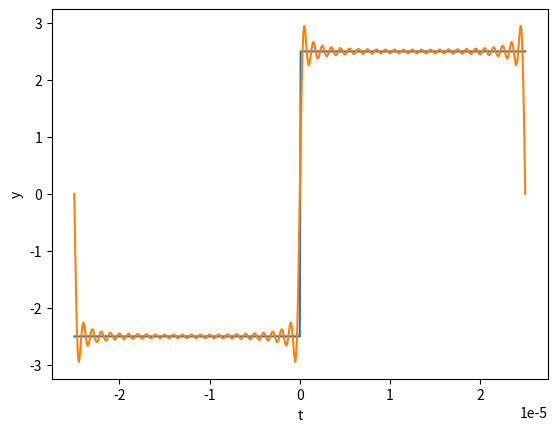
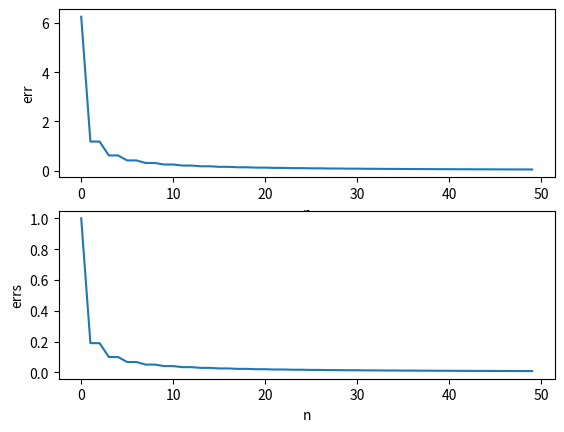

Write the Python code that produced these figures, in order. (Note: this script raises an exception after producing the figures.)
'''
这篇代码的积分使用的是scipy,在运行中可能出现由于细分数过大而报错，
这种情况下就需要使用sympy进行积分，尽管sympy计算速度慢的多
'''


import matplotlib.pyplot as plt
import numpy as np
from scipy import integrate
import time
t1 = time.time()


#定义函数
N = 50
f = 20e3
E = 5
T = 1/f
def f(x):
    if x>=-T/2 and x<0:
        return -E/2
    else:
        return E/2


#y用列表存放函数的值
y = []
for x in np.arange(-T/2,T/2,1e-7):
    y.append(f(x))

w = 2*np.pi/T
a0 = integrate.quad(f,-T/2,T/2)[0]/T
a = []
b = []
fi = []
wn = []
c = []


for n in range(N):
    def ccos(x):
        return f(x)*np.cos(n*w*x)
	#计算an
    an = (integrate.quad(ccos,-T/2,0)[0]+ integrate.quad(ccos,0,T/2)[0])*2/T
    def ssin(x):
        return f(x)*np.sin(n*w*x)
	#计算bn
    bn = (integrate.quad(ssin,-T/2,0)[0]+ integrate.quad(ssin,0,T/2)[0])*2/T

    a.append(an)
    b.append(bn)
	#计算幅度
    c.append(np.sqrt(np.square(an)+np.square(bn)))
	#计算频率
    wn.append(n*w)
	
	#an和bn等于0的特殊情况需要另外考虑
    if an == 0:
        if bn > 0:
            fi.append(np.pi/2)
        elif bn < 0:
            fi.append(-np.pi/2)
        else:
            fi.append(0)
    else:
        fi.append(np.arctan(-bn/an))

a[0] = a0
b[0] = 0

ys = []
for x in np.arange(-T/2,T/2,1e-7):
    s = 0
    for n in range(N):
        s = s + a[n]*np.cos(n*w*x) + b[n]*np.sin(n*w*x)
	#计算傅里叶级数的函数值
    ys.append(s)

def f2(x):
    return np.square(f(x))

#奇函数特殊，只含有bn，偶函数只有an
b2= []
for i in b:
    b2.append(np.square(i))
#傅里叶拟合的误差
err = integrate.quad(f2,-T/2,T/2)[0]/T-np.cumsum(b2)/2
#误差百分比
errs = err/(integrate.quad(f2,-T/2,T/2)[0]/T)

#原函数图像和傅里叶拟合图像
plt.figure()
plt.plot(np.arange(-T/2,T/2,1e-7),y)
plt.xlabel('t')
plt.ylabel('y')

plt.plot(np.arange(-T/2,T/2,1e-7),ys)
plt.xlabel('t')
plt.ylabel('y')

#n取值不同时产生的对应误差图像和误差百分比图像
plt.figure()
plt.subplot(211)
plt.plot(np.arange(0,len(b)),err)
plt.xlabel('n')
plt.ylabel('err')

plt.subplot(212)
plt.plot(np.arange(0,len(b)),errs)
plt.xlabel('n')
plt.ylabel('errs')

#幅度谱
plt.figure()
plt.subplot(211)
markerline, stemlines, baseline = plt.stem(np.arange(0,len(c)), c, linefmt='-', markerfmt='C0.', bottom=0, use_line_collection=True)
markerline.set_markerfacecolor('none')
plt.xlabel('w')
plt.ylabel('c')
#频谱
plt.subplot(212)
markerline, stemlines, baseline = plt.stem(np.arange(0,len(fi)), fi, linefmt='-', markerfmt='C0.', bottom=0, use_line_collection=True)
markerline.set_markerfacecolor('none')
plt.xlabel('w')
plt.ylabel('fi')
'''
print(integrate.quad(f2,-T/2,T/2))
print(err)
print(errs)
print([n for n in range(len(errs)) if errs[n]<0.002])
print(b)
'''
t2 = time.time()
print(f"历时{t2-t1}")


plt.show()